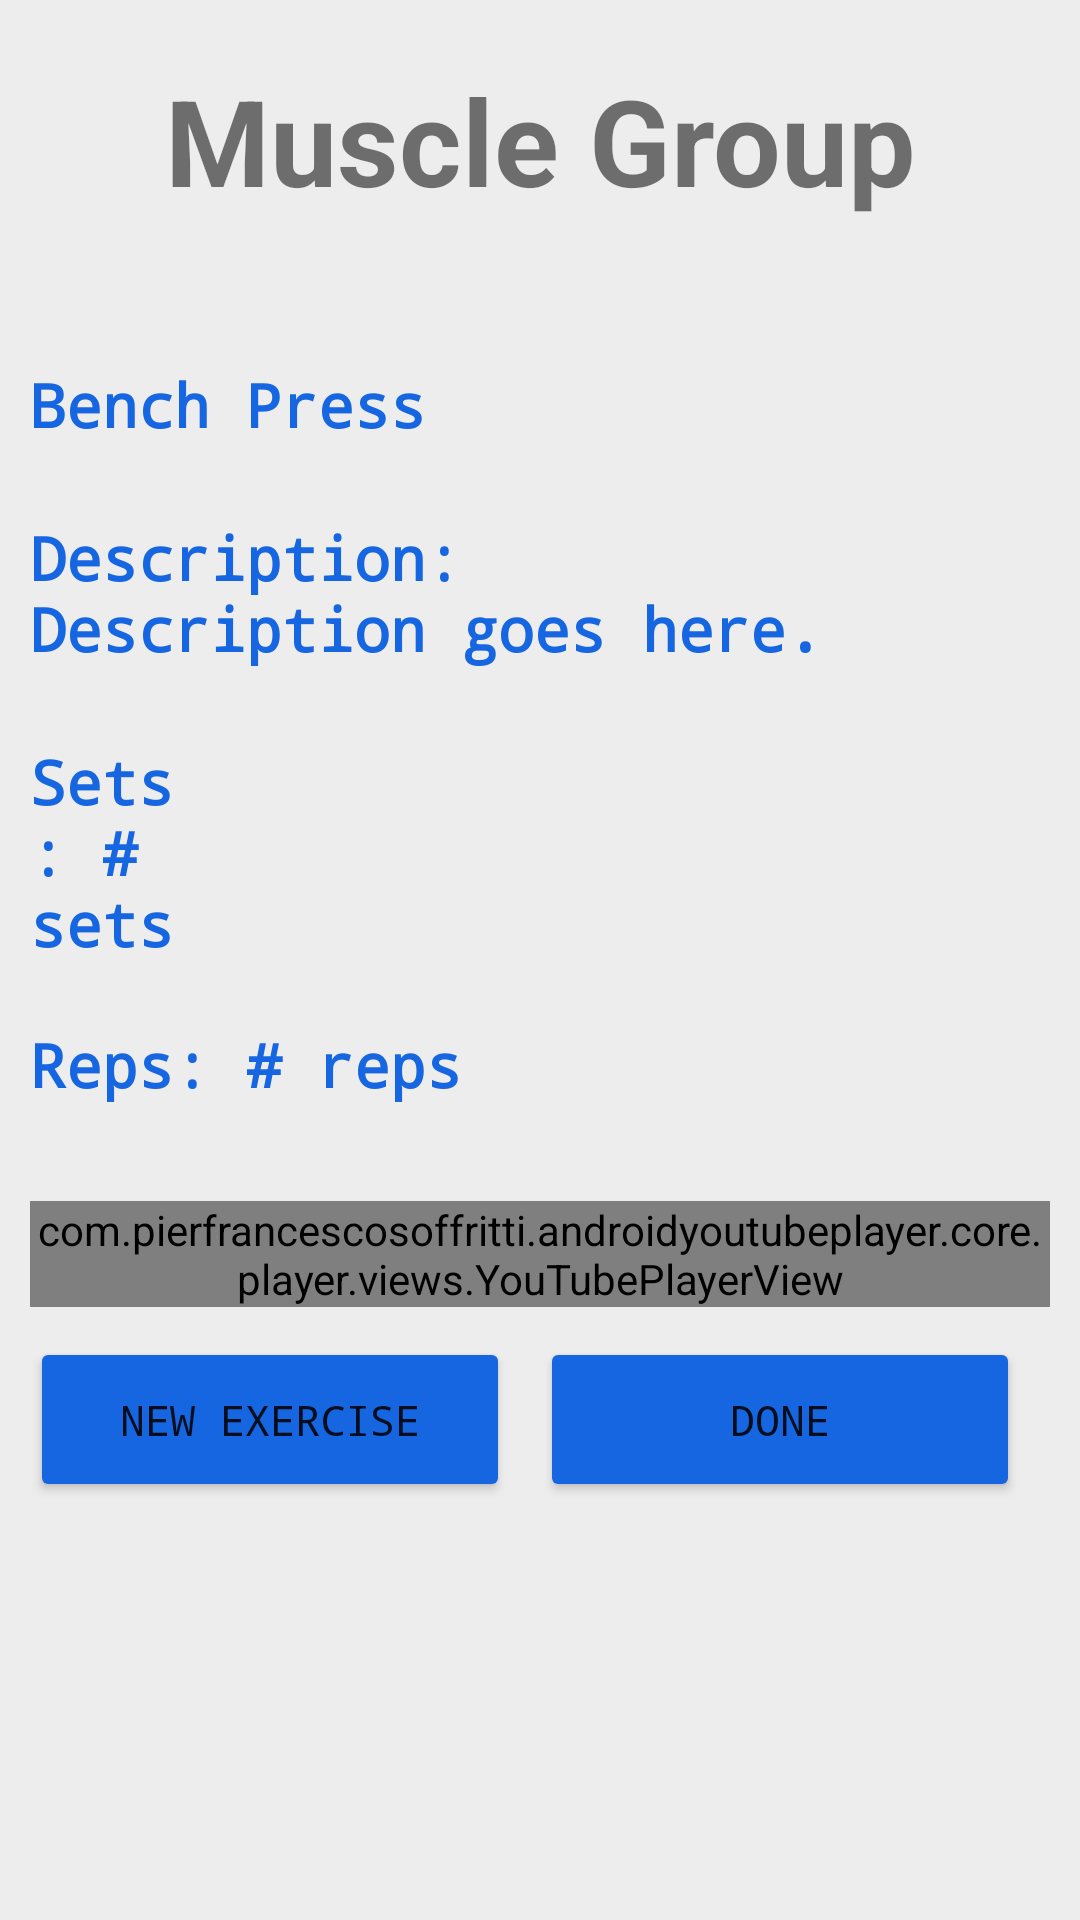

Here is an Android app screen rendered from its layout file. Give the layout XML and the strings, colors and styles it references.
<!-- AndroidManifest.xml: application theme Theme.Spotter -->
<!-- res/layout/exercise_layout.xml -->
<?xml version="1.0" encoding="utf-8"?>
<RelativeLayout android:layout_height="match_parent"
    android:layout_width="match_parent"
    xmlns:android="http://schemas.android.com/apk/res/android"
    xmlns:app="http://schemas.android.com/apk/res-auto"
    android:background="@color/secondary_color">

    <TextView
        android:id="@+id/textView1ex"
        android:layout_width="match_parent"
        android:layout_height="wrap_content"
        android:text="Muscle Group"
        android:textSize="40sp"
        android:textStyle="bold"
        android:gravity="center"
        android:layout_marginTop="20dp" />

    <LinearLayout
        android:layout_width="match_parent"
        android:layout_height="match_parent"
        android:orientation="vertical"
        android:layout_below="@+id/textView1ex"
        android:paddingStart="10dp"
        android:paddingEnd="10dp" >

        <TextView
            android:id="@+id/textView5ex"
            android:layout_width="match_parent"
            android:layout_height="wrap_content"
            android:layout_marginTop="48dp"
            android:text="Bench Press"
            android:textStyle="bold"
            android:fontFamily="monospace"
            android:textColor="@color/main_blue"
            android:textSize="20sp" />

        <TextView
            android:id="@+id/textView2ex"
            android:layout_width="match_parent"
            android:layout_height="wrap_content"
            android:textStyle="bold"
            android:layout_marginTop="24dp"
            android:layout_marginEnd="76dp"
            android:text="Description: Description goes here."
            android:fontFamily="monospace"
            android:textColor="@color/main_blue"
            android:textSize="20sp" />

        <TextView
            android:id="@+id/textView3ex"
            android:layout_width="match_parent"
            android:layout_height="wrap_content"
            android:textStyle="bold"
            android:layout_marginTop="24dp"
            android:layout_marginEnd="284dp"
            android:text="Sets: # sets"
            android:fontFamily="monospace"
            android:textColor="@color/main_blue"
            android:textSize="20sp" />

        <TextView
            android:id="@+id/textView4ex"
            android:layout_width="match_parent"
            android:layout_height="wrap_content"
            android:textStyle="bold"
            android:layout_marginTop="20dp"
            android:text="Reps: # reps"
            android:fontFamily="monospace"
            android:textColor="@color/main_blue"
            android:textSize="20sp"/>

        <com.pierfrancescosoffritti.androidyoutubeplayer.core.player.views.YouTubePlayerView
                android:id="@+id/youtubePlayerView"
                android:layout_width="match_parent"
                android:layout_height="wrap_content"
                android:layout_marginTop="32dp"
                android:layout_gravity="center"
                app:srcCompat="@android:drawable/presence_video_busy" />

        <LinearLayout
            android:layout_width="match_parent"
            android:layout_height="match_parent"
            android:orientation="horizontal"
            android:paddingEnd="10dp">

            <Button
                android:id="@+id/button1ex"
                android:layout_width="130dp"
                android:layout_height="55dp"
                android:layout_marginTop="10dp"
                android:layout_weight="1"
                android:layout_marginEnd="10dp"
                android:backgroundTint="@color/main_blue"
                android:fontFamily="monospace"
                android:text="New Exercise" />

            <Button
                android:id="@+id/button2ex"
                android:layout_width="130dp"
                android:layout_height="55dp"
                android:layout_weight="1"
                android:layout_marginTop="10dp"
                android:backgroundTint="@color/main_blue"
                android:fontFamily="monospace"
                android:text="Done" />

        </LinearLayout>
    </LinearLayout>
</RelativeLayout>
<!-- resources referenced by this layout -->
<resources>
  <color name="main_blue">#1566e0</color>
  <color name="secondary_color">#EDEDED</color>
  <style name="Theme.Spotter" parent="Theme.MaterialComponents.DayNight.DarkActionBar">
          
          <item name="colorPrimary">@color/secondary_blue</item>
          <item name="colorPrimaryVariant">@color/secondary_blue</item>
          <item name="colorOnPrimary">@color/white</item>
          
          <item name="colorSecondary">@color/teal_200</item>
          <item name="colorSecondaryVariant">@color/teal_700</item>
          <item name="colorOnSecondary">@color/black</item>
          
          <item name="android:statusBarColor" tools:targetApi="l">?attr/colorPrimaryVariant</item>
          
      </style>
  <color name="secondary_blue">#004361</color>
  <color name="white">#FFFFFFFF</color>
  <color name="teal_200">#FF03DAC5</color>
  <color name="teal_700">#FF018786</color>
  <color name="black">#FF000000</color>
</resources>
